Run: headless pygame with SDL's dummy video driver; simulated clock (each Clock.tick advances the game by its frame time, no real sleeping); random seed 0; keys injected as events and as key.get_pressed() state; no mouse input.
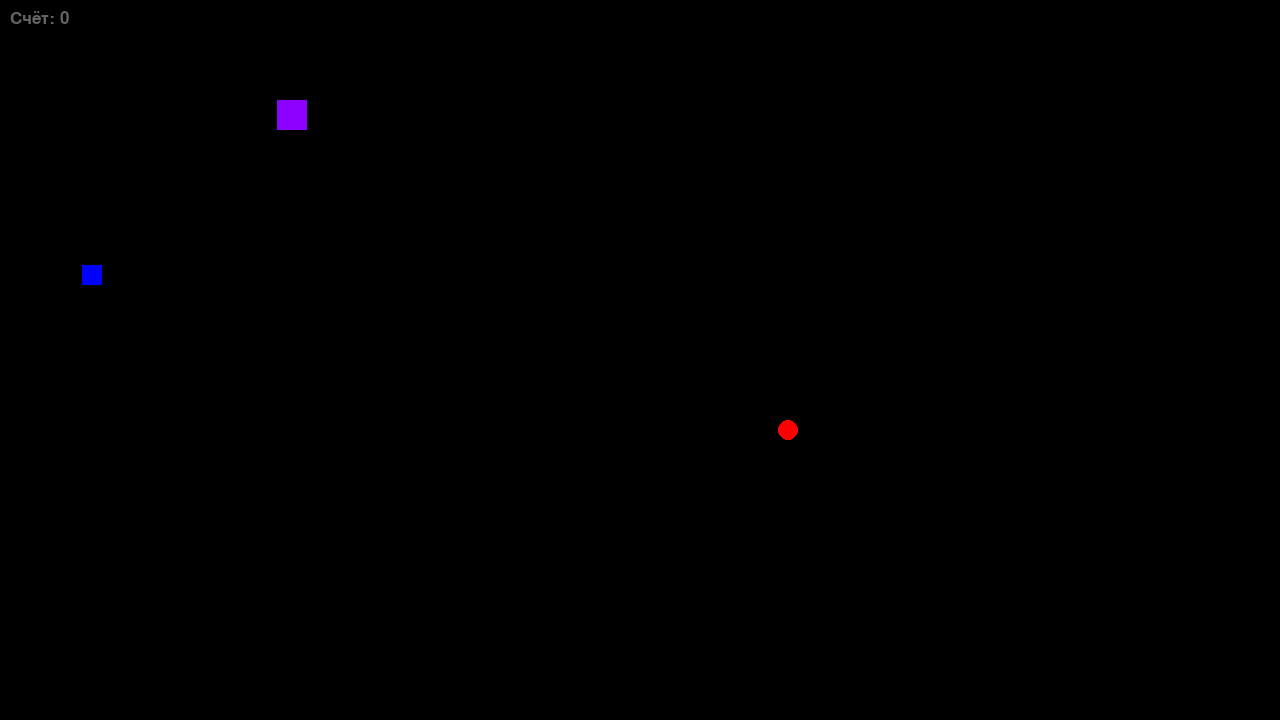
Frame 1 of 4 · flips 1–60 · no input
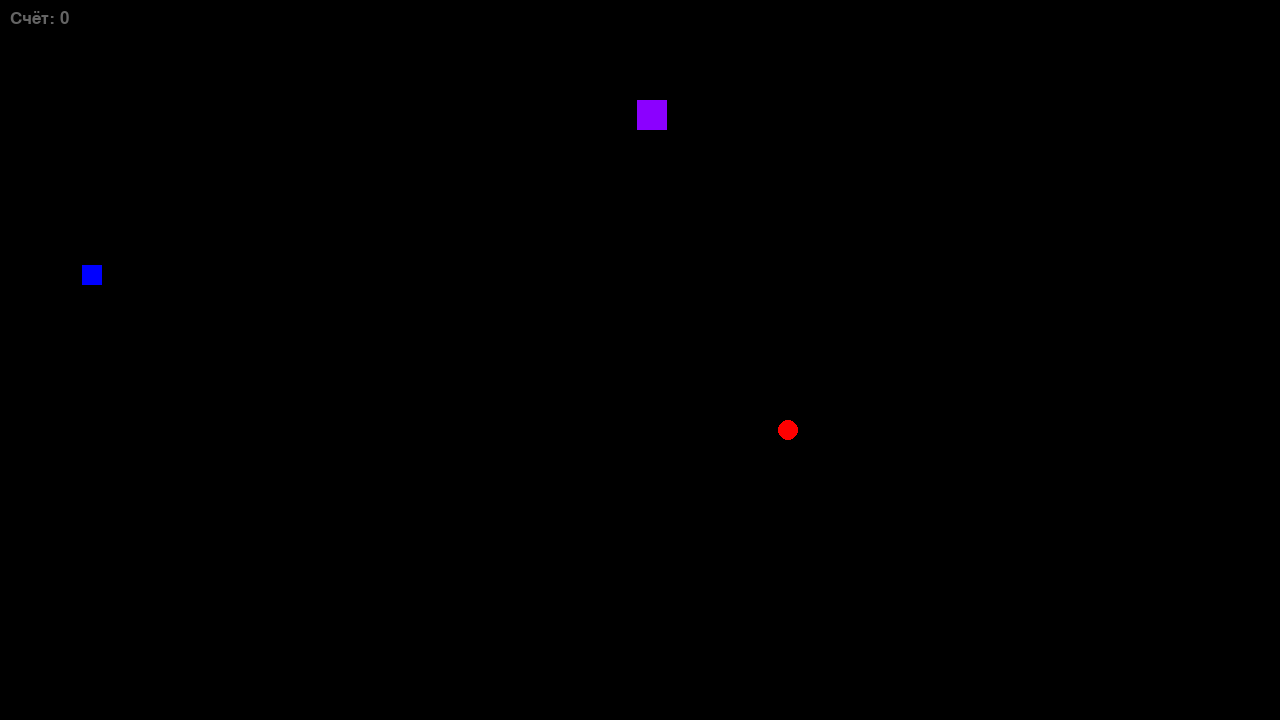
Frame 2 of 4 · flips 61–180 · tapped SPACE, RETURN · held RIGHT (→), D
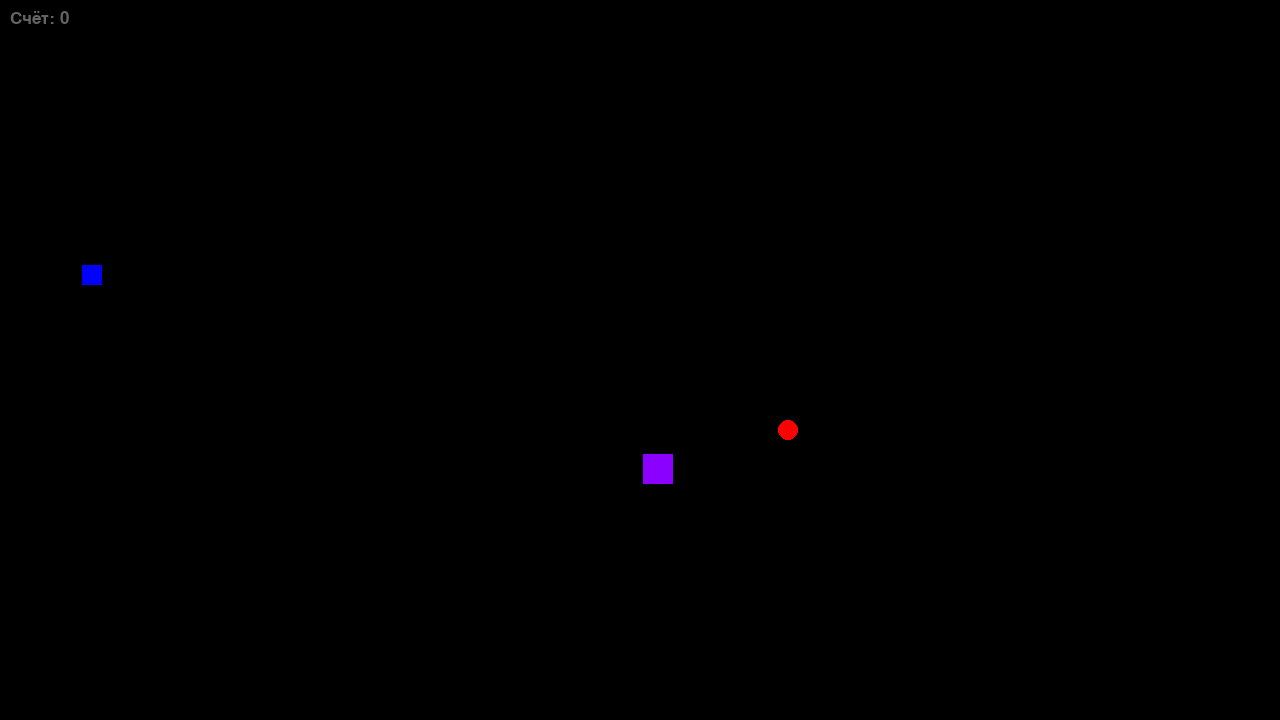
Frame 3 of 4 · flips 181–300 · held DOWN (↓), S
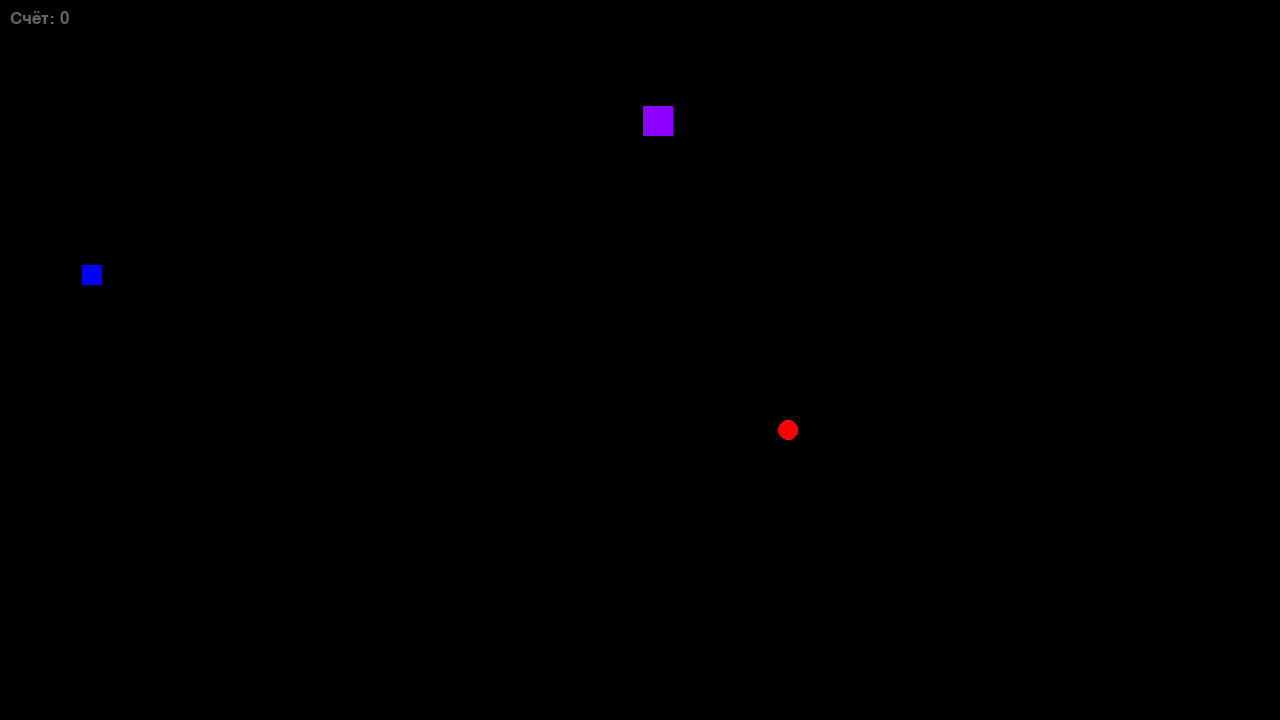
Frame 4 of 4 · flips 301–420 · held LEFT (←), A, UP (↑), W

The pygame program that drew these frames:

from pygame import *
import pygame
import sys
from random import randint as r
from time import sleep as s

# Инициализация библиотеки Pygame
pygame.init()
pygame.display.set_caption('Змейка|py')

print("Сделано специально для проекта по информатике Шестопалом Данилом, учеников 9 класса.")

# Настройки шрифта и экрана
font.init()
path = font.match_font("arial")
Font = font.Font(path, 25)
text = "Счёт: "
width, height = 1280, 720
clock = pygame.time.Clock()
screen = pygame.display.set_mode((width, height))
color = (139, 0, 255)

# Переменные для игрока, яблок и счета
leng = 0
x, y = 100, 100
size = 30
size_b = 20
speed = 3
dx, dy = speed, 0
x_b, y_b = r(0, width - size), r(0, height - size)
x_u, y_u = r(0, width - size), r(0, height - size)
count = 0
upgrade = False
snake_body = []
boo = False
running = True

def draw_snake(snake_body):
    for segment in snake_body:
        pygame.draw.rect(screen, color, (segment[0], segment[1], size, size))

while running:
    screen.fill((0, 0, 0))
    pygame.draw.circle(screen, (255, 0, 0), (x_b, y_b), 10)
    pygame.draw.rect(screen, color, (x, y, size, size))
    if upgrade == False:
        pygame.draw.rect(screen, (0, 0, 255), (x_u, y_u, size_b, size_b))

    x += dx
    y += dy

    # Обновление счета
    a = Font.render(text + str(count), True, (100, 100, 100))
    screen.blit(a, (10, 10))

    # Проверка на сбор яблок
    if x < x_b + size and x + size > x_b and y < y_b + size and y + size > y_b:
        count += 1
        leng += 10
        speed += 0.2

        x_b, y_b = r(0, width - size), r(0, height - size)
    if x < x_u + size and x + size > x_u and y < y_u + size and y + size > y_u:

        upgrade = True
        print(upgrade)
        count += 5
        speed += 2
        x_u, y_u = r(0, width - size), r(0, height - size)
    if upgrade == True:
        print(upgrade)

        if count % 10 != 0 and count & 5 != 0:
            print("Non")
            boo = True
    if boo == True:
        if count % 10 == 0:
            print("Boo")
            upgrade = False
            speed -= 2
            boo = False

    # Проверка на столкновение с краями
    if x < 0 or x > width or y < 0 or y > height:
        running = False

    # Обработка событий
    for event in pygame.event.get():
        if event.type == pygame.QUIT:
            running = False
            pygame.quit()
            sys.exit()
        if event.type == pygame.KEYDOWN:
            if event.key == pygame.K_UP and dy == 0:
                dx, dy = 0, -speed
            elif event.key == pygame.K_DOWN and dy == 0:
                dx, dy = 0, speed
            elif event.key == pygame.K_LEFT and dx == 0:
                dx, dy = -speed, 0
            elif event.key == pygame.K_RIGHT and dx == 0:
                dx, dy = speed, 0

    #Добавление тела змейки
    snake_body.append((x, y))
    #Ограничение длины змейки
    if len(snake_body) > leng :
        del snake_body[0]
    #Добавление смерти при столкновении головы с телом
    if (x, y) in snake_body[:-1]:
        running = False

    #Рисуем змейку
    draw_snake(snake_body)

    pygame.display.flip()
    clock.tick(60)

# Экран окончания игры
s(1)
a = Font.render("Вы проиграли!", True, (100, 100, 100))
screen.blit(a, (500, 300))
pygame.display.flip()
s(3)
